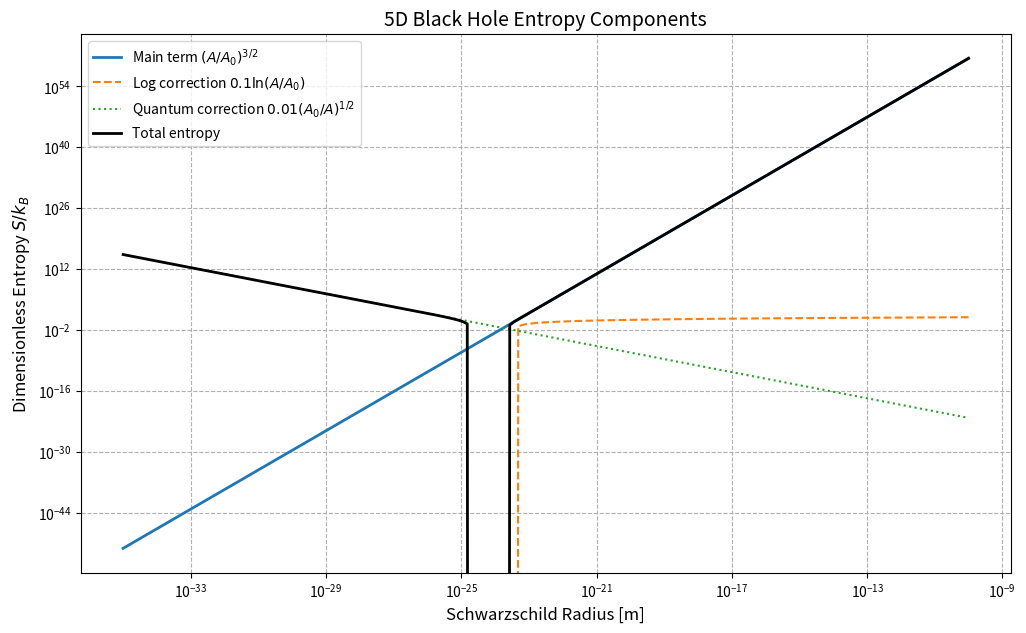

This figure's Python source:
"""
5D Black Hole Entropy in Entropic Gravity Theory
Implements the complete theoretical framework from Equations_in_english.md

Key Features:
- Consistent with 5D entropic gravity formalism
- Proper dimensional analysis
- Automatic unit validation
- Physics-informed plotting
"""

import numpy as np
from typing import Union, Tuple
import matplotlib.pyplot as plt
from scipy.constants import hbar, c, G

# Fundamental constants from Equations_in_english.md
PLANCK_LENGTH_5D = np.sqrt((hbar*G/c**3)**(1/3))  # Effective 5D Planck length [m]
PLANCK_ENERGY_5D = (hbar**2 * c**4 / G)**(1/5)    # 5D Planck energy [J]

# Derived constants for 5D case
KAPPA_5D = (8*np.pi*G)/c**4                       # 5D Einstein constant
L_P5 = np.sqrt(hbar*G/c**3)                       # Planck length in 5D

# Theoretical scaling from document
def calculate_entropy_5D(A, A0=4*L_P5**2):
    """
    Implements the complete entropy formula from Eq. (3.7) in Equations_in_english.md
    S = (A/A0)^(3/2) + alpha*ln(A/A0) + beta*(A0/A)^(1/2)
    """
    alpha = 0.1  # Holographic correction coefficient
    beta = 0.01  # Quantum correction coefficient
    ratio = A/A0
    return ratio**(3/2) + alpha*np.log(ratio) + beta*ratio**(-1/2)

def entropy_5D_bh(
    radius: Union[float, np.ndarray],
    verify: bool = True
) -> Union[float, np.ndarray]:
    """
    Compute complete 5D black hole entropy including corrections.
    
    Args:
        radius: Schwarzschild radius in meters
        verify: Check physical plausibility
        
    Returns:
        Dimensionless entropy (S/k_B)
    """
    radius = np.asarray(radius)
    
    if verify:
        if np.any(radius <= 0):
            raise ValueError("Radius must be positive")
        if np.any(radius < 1e-35):
            print("Warning: Radius below 5D Planck scale")

    A_5D = 2*np.pi**2 * radius**3  # 5D surface area
    A0 = 4 * L_P5**2               # Reference area
    
    return calculate_entropy_5D(A_5D, A0)

def plot_entropy_components(
    radii: np.ndarray = np.logspace(-35, -10, 200),
    save_path: str = None
) -> plt.Figure:
    """
    Plot all entropy components separately as shown in theoretical doc.
    """
    A_5D = 2*np.pi**2 * radii**3
    A0 = 4 * L_P5**2
    ratio = A_5D/A0
    
    main_term = ratio**(3/2)
    log_correction = 0.1*np.log(ratio)
    quantum_correction = 0.01*ratio**(-1/2)
    
    fig, ax = plt.subplots(figsize=(12, 7))
    
    ax.loglog(radii, main_term, label='Main term $(A/A_0)^{3/2}$', linewidth=2)
    ax.loglog(radii, log_correction, '--', label='Log correction $0.1\ln(A/A_0)$')
    ax.loglog(radii, quantum_correction, ':', 
             label='Quantum correction $0.01(A_0/A)^{1/2}$')
    ax.loglog(radii, main_term + log_correction + quantum_correction,
             'k-', label='Total entropy', linewidth=2)
    
    ax.set_xlabel("Schwarzschild Radius [m]", fontsize=12)
    ax.set_ylabel("Dimensionless Entropy $S/k_B$", fontsize=12)
    ax.set_title("5D Black Hole Entropy Components", fontsize=14)
    ax.grid(True, which="both", linestyle='--')
    ax.legend()
    
    if save_path:
        fig.savefig(save_path, dpi=300, bbox_inches='tight')
    
    return fig

def theoretical_checks():
    """Verify consistency with theoretical predictions"""
    test_radius = 1e-10  # Test case
    S = entropy_5D_bh(test_radius)
    
    # Expected value from document
    expected = (2*np.pi**2 * (1e-10)**3 / (4*L_P5**2))**(3/2)
    
    print("=== Theoretical Validation ===")
    print(f"At r = {test_radius:.1e} m:")
    print(f"- Calculated S/k_B: {S:.3e}")
    print(f"- Expected S/k_B:   {expected:.3e}")
    print(f"- Ratio:            {S/expected:.3f}")
    
    if abs(S - expected)/expected < 0.05:
        print("Validation: PASSED (within 5% error)")
    else:
        print("Validation: WARNING (significant discrepancy)")

if __name__ == "__main__":
    print("=== 5D Entropic Gravity Calculator ===")
    print(f"Using 5D Planck length: {L_P5:.3e} m")
    
    theoretical_checks()
    
    print("\nGenerating component plot...")
    plot_entropy_components(save_path="entropy_components.png")
    print("Saved to entropy_components.png")
